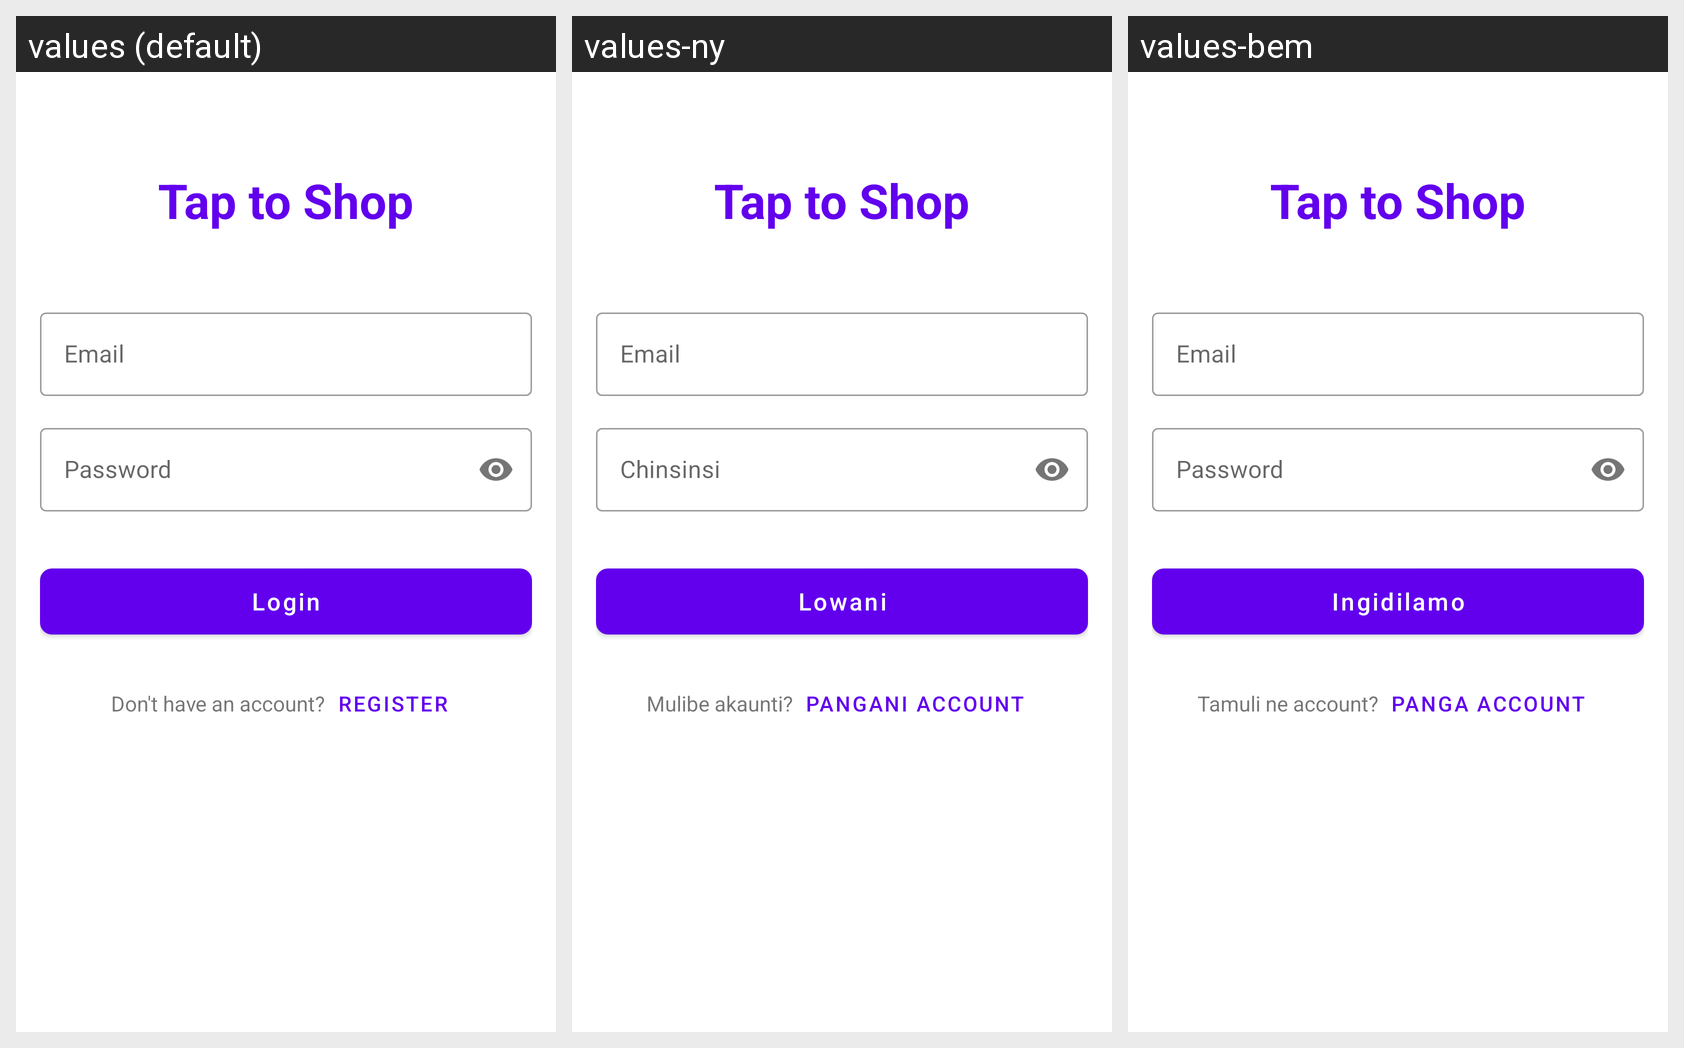

Locale-by-locale string values for the Android screen shown in this grid:
Android screen res/layout/activity_login.xml rendered under 3 locales, left to right: values (default), values-ny, values-bem. Device: Nexus 5 (rendered at 1080×1920; each locale shown at half size, 540×960, under a caption strip naming it); theme Theme.Tap2Shop.
Strings drawn on this screen, with the default value and each locale's value (text and hints the layout hard-codes, and strings that could not be matched under every locale, appear in the picture but are not listed):

app_name
  values: Tap to Shop
  values-ny: Tap to Shop
  values-bem: Tap to Shop

hint_email
  values: Email
  values-ny: Email
  values-bem: Email

hint_password
  values: Password
  values-ny: Chinsinsi
  values-bem: Password

btn_login
  values: Login
  values-ny: Lowani
  values-bem: Ingidilamo

link_dont_have_account
  values: Don't have an account?
  values-ny: Mulibe akaunti?
  values-bem: Tamuli ne account?

link_register
  values: Register
  values-ny: Pangani Account
  values-bem: Panga Account
